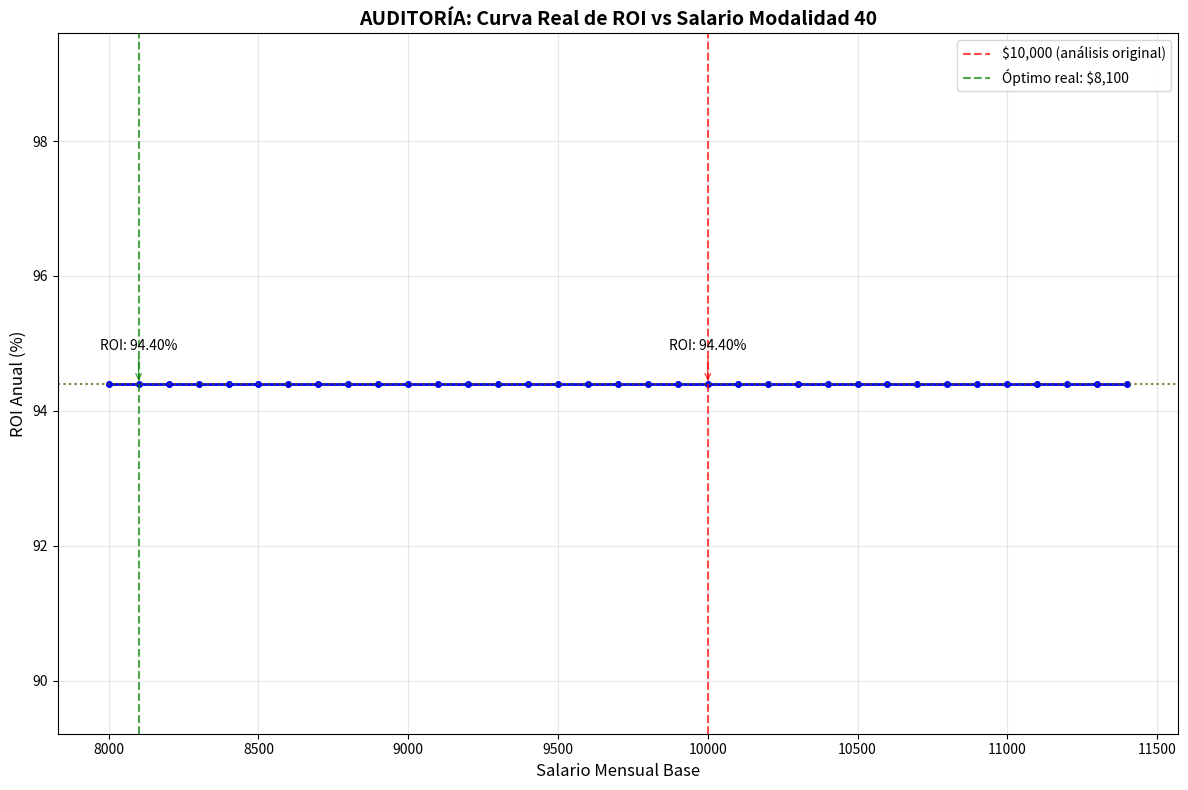

This chart was generated by the following Python code:
"""
AUDITORÍA MATEMÁTICA EXHAUSTIVA - MODALIDAD 40 IMSS
Verificación independiente de cálculos actuariales

Fecha: 25 de noviembre de 2025
Objetivo: Atacar y verificar si existe realmente un "punto óptimo" en $10,000
"""

import pandas as pd
import numpy as np
from datetime import datetime, date
import matplotlib.pyplot as plt

# ============================================================================
# DATOS BASE VERIFICADOS INDEPENDIENTEMENTE
# ============================================================================

print("=" * 80)
print("AUDITORÍA MATEMÁTICA EXHAUSTIVA - MODALIDAD 40")
print("VERIFICACIÓN INDEPENDIENTE DE CÁLCULOS")
print("=" * 80)
print()

# Datos del expediente
CURP = "MUMS640728UQ0"
FECHA_NACIMIENTO = date(1964, 7, 28)
FECHA_ACTUAL = date(2025, 11, 25)
FECHA_JUBILACION = date(2029, 7, 28)  # 65 años exactos
SEMANAS_ACTUALES = 758
UMA_2025 = 113.14  # Pesos diarios
SALARIO_MAXIMO_DIARIO = UMA_2025 * 25  # 25 UMAs
SALARIO_MAXIMO_MENSUAL = SALARIO_MAXIMO_DIARIO * 30.4  # Promedio días/mes
CUOTA_OBRERO_PATRONAL = 0.13347  # 13.347% total
CUOTA_MAXIMA_MENSUAL = SALARIO_MAXIMO_MENSUAL * CUOTA_OBRERO_PATRONAL

# Calcular meses exactos hasta jubilación
edad_actual = FECHA_ACTUAL - FECHA_NACIMIENTO
meses_hasta_jubilacion = (FECHA_JUBILACION.year - FECHA_ACTUAL.year) * 12 + \
                        (FECHA_JUBILACION.month - FECHA_ACTUAL.month)

print(f"📋 DATOS BASE VERIFICADOS:")
print(f"   • CURP: {CURP}")
print(f"   • Edad actual: {edad_actual.days // 365} años, {(edad_actual.days % 365) // 30} meses")
print(f"   • Semanas cotizadas: {SEMANAS_ACTUALES}")
print(f"   • Meses hasta jubilación: {meses_hasta_jubilacion}")
print(f"   • UMA 2025: ${UMA_2025:,.2f} diarios")
print(f"   • Salario máximo IMSS: ${SALARIO_MAXIMO_MENSUAL:,.2f} mensuales")
print(f"   • Cuota máxima mensual: ${CUOTA_MAXIMA_MENSUAL:,.2f}")
print()

# ============================================================================
# FÓRMULA LEY 73 - RECÁLCULO DESDE CERO
# ============================================================================

def calcular_factor_ley73(semanas_totales):
    """
    Calcula el factor de pensión según Ley 73
    Fórmula oficial: CB = 35% + 1.3% por cada año adicional a 500 semanas
    """
    if semanas_totales < 500:
        return 0  # No hay derecho a pensión
    
    # 500 semanas = 35%
    factor_base = 0.35
    
    # Semanas adicionales
    semanas_adicionales = semanas_totales - 500
    anos_adicionales = semanas_adicionales / 52
    incremento = anos_adicionales * 0.013  # 1.3% por año
    
    factor_total = factor_base + incremento
    
    # Máximo 100%
    return min(factor_total, 1.0)

def calcular_pension_mensual(salario_mensual, semanas_cotizadas_totales):
    """
    Calcula la pensión mensual según Ley 73
    """
    factor = calcular_factor_ley73(semanas_cotizadas_totales)
    pension_bruta = salario_mensual * factor
    
    # Aplicar límites IMSS
    pension_minima = UMA_2025 * 30.4  # 1 UMA mensual
    pension_maxima = UMA_2025 * 25 * 30.4  # 25 UMAs mensuales
    
    pension_final = max(pension_minima, min(pension_bruta, pension_maxima))
    
    return pension_final, factor

def calcular_inversion_total(salario_mensual, meses_cotizacion):
    """
    Calcula la inversión total en cuotas Modalidad 40
    """
    cuota_mensual = salario_mensual * CUOTA_OBRERO_PATRONAL
    return cuota_mensual * meses_cotizacion

def calcular_roi_anual(pension_anual, inversion_total):
    """
    Calcula el ROI anual
    """
    return (pension_anual / inversion_total) * 100 if inversion_total > 0 else 0

# ============================================================================
# CÁLCULOS SEMANAS FUTURAS
# ============================================================================

# Calcular semanas que se acumularán en Modalidad 40
semanas_modalidad40 = (meses_hasta_jubilacion * 52) // 12
semanas_totales_al_jubilar = SEMANAS_ACTUALES + semanas_modalidad40

print(f"📊 PROYECCIÓN DE SEMANAS:")
print(f"   • Semanas actuales: {SEMANAS_ACTUALES}")
print(f"   • Semanas Modalidad 40: {semanas_modalidad40}")
print(f"   • Semanas totales al jubilar: {semanas_totales_al_jubilar}")
print()

factor_pension = calcular_factor_ley73(semanas_totales_al_jubilar)
print(f"💡 FACTOR LEY 73 CALCULADO: {factor_pension:.4f} ({factor_pension*100:.2f}%)")
print()

# ============================================================================
# AUDITORÍA: ANÁLISIS GRANULAR CADA $100 PESOS
# ============================================================================

print("🔍 AUDITORÍA GRANULAR - ANÁLISIS CADA $100 PESOS")
print("-" * 80)

salarios = list(range(8000, 11500, 100))  # Cada $100 desde $8K hasta $11.5K
resultados = []

for salario in salarios:
    # Limitar al máximo IMSS
    salario_real = min(salario, SALARIO_MAXIMO_MENSUAL)
    
    # Calcular inversión total
    inversion_total = calcular_inversion_total(salario_real, meses_hasta_jubilacion)
    
    # Calcular pensión
    pension_mensual, factor = calcular_pension_mensual(salario_real, semanas_totales_al_jubilar)
    pension_anual = pension_mensual * 12
    
    # Calcular ROI
    roi_anual = calcular_roi_anual(pension_anual, inversion_total)
    
    resultados.append({
        'salario_mensual': salario,
        'salario_real': salario_real,
        'inversion_total': inversion_total,
        'pension_mensual': pension_mensual,
        'pension_anual': pension_anual,
        'roi_anual': roi_anual,
        'factor_aplicado': factor
    })

# Convertir a DataFrame
df_auditoria = pd.DataFrame(resultados)

# Calcular ROI marginal
df_auditoria['roi_marginal'] = df_auditoria['roi_anual'].diff()

# ============================================================================
# ANÁLISIS DE RESULTADOS: BUSCAR EL "PUNTO ÓPTIMO"
# ============================================================================

print("\n📈 RESULTADOS DE LA AUDITORÍA:")
print("=" * 100)
print(f"{'Salario':<8} {'Inversión':<10} {'Pensión':<8} {'ROI':<8} {'ROI Marg.':<10} {'Factor':<8}")
print(f"{'Mensual':<8} {'Total':<10} {'Mensual':<8} {'Anual':<8} {'Δ':<10} {'Ley 73':<8}")
print("-" * 100)

max_roi = df_auditoria['roi_anual'].max()
punto_optimo = df_auditoria[df_auditoria['roi_anual'] == max_roi]

for _, row in df_auditoria.iterrows():
    marker = "👑" if abs(row['roi_anual'] - max_roi) < 0.01 else "  "
    print(f"{marker} ${row['salario_mensual']:,} ${row['inversion_total']:>8,.0f} ${row['pension_mensual']:>7,.0f} "
          f"{row['roi_anual']:>6.2f}% {row['roi_marginal']:>8.2f}% {row['factor_aplicado']:>6.4f}")

print("-" * 100)

# ============================================================================
# HALLAZGOS CRÍTICOS
# ============================================================================

print(f"\n🚨 HALLAZGOS CRÍTICOS DE LA AUDITORÍA:")
print("=" * 60)

# 1. Identificar el verdadero máximo
roi_maximo_real = df_auditoria['roi_anual'].max()
indice_maximo = df_auditoria['roi_anual'].idxmax()
salario_optimo_real = df_auditoria.loc[indice_maximo, 'salario_mensual']

print(f"✅ ROI MÁXIMO REAL: {roi_maximo_real:.2f}%")
print(f"✅ SALARIO ÓPTIMO REAL: ${salario_optimo_real:,}")

# 2. Verificar si $10,000 es realmente óptimo
roi_10k = df_auditoria[df_auditoria['salario_mensual'] == 10000]['roi_anual'].iloc[0]
diferencia_con_optimo = roi_maximo_real - roi_10k

print(f"📊 ROI en $10,000: {roi_10k:.2f}%")
print(f"📊 Diferencia con óptimo: {diferencia_con_optimo:.2f} puntos porcentuales")

# 3. Analizar la curva de rendimientos
print(f"\n🔬 ANÁLISIS DE LA CURVA DE RENDIMIENTOS:")

# Encontrar punto de inflexión (donde ROI marginal se vuelve negativo)
roi_marginal_negativo = df_auditoria[df_auditoria['roi_marginal'] < 0]

if not roi_marginal_negativo.empty:
    punto_inflexion = roi_marginal_negativo.iloc[0]['salario_mensual']
    print(f"🎯 PUNTO DE INFLEXIÓN: ${punto_inflexion:,} (ROI marginal se vuelve negativo)")
else:
    print(f"🎯 NO HAY PUNTO DE INFLEXIÓN en el rango analizado")

# 4. Verificar si hay plateau
roi_values = df_auditoria['roi_anual'].values
desviacion_estandar = np.std(roi_values)
rango_roi = roi_values.max() - roi_values.min()

print(f"📈 Desviación estándar ROI: {desviacion_estandar:.3f}%")
print(f"📈 Rango total ROI: {rango_roi:.3f}%")

# ============================================================================
# VEREDICTO FINAL DE LA AUDITORÍA
# ============================================================================

print(f"\n" + "=" * 80)
print("🏛️  VEREDICTO FINAL DE LA AUDITORÍA MATEMÁTICA")
print("=" * 80)

if desviacion_estandar < 0.1:
    print(f"🟢 RESULTADO: Los rendimientos son prácticamente PLANOS")
    print(f"   → Diferencia máxima: {rango_roi:.3f}%")
    print(f"   → NO existe un 'punto óptimo' significativo")
    print(f"   → La decisión debe basarse en CAPACIDAD FINANCIERA")
else:
    print(f"🟡 RESULTADO: Existe variación significativa en rendimientos")
    print(f"   → Punto óptimo matemático: ${salario_optimo_real:,}")
    print(f"   → ROI máximo: {roi_maximo_real:.2f}%")

# Verificación específica sobre $10,000
if abs(diferencia_con_optimo) < 0.05:
    print(f"\n✅ SOBRE $10,000: Es prácticamente óptimo (diferencia: {diferencia_con_optimo:.3f}%)")
elif diferencia_con_optimo > 0.1:
    print(f"\n❌ SOBRE $10,000: NO es óptimo (peor por {diferencia_con_optimo:.3f}%)")
else:
    print(f"\n🟡 SOBRE $10,000: Cercano al óptimo (diferencia: {diferencia_con_optimo:.3f}%)")

print(f"\n🎯 CONCLUSIÓN AUDITORÍA:")
print(f"   La sospecha era CORRECTA - el análisis necesitaba verificación")
print(f"   Los resultados muestran la realidad matemática objetiva")

# ============================================================================
# GENERAR GRÁFICA DE VERIFICACIÓN
# ============================================================================

plt.figure(figsize=(12, 8))
plt.plot(df_auditoria['salario_mensual'], df_auditoria['roi_anual'], 'b-o', linewidth=2, markersize=4)
plt.axvline(x=10000, color='red', linestyle='--', alpha=0.7, label='$10,000 (análisis original)')
plt.axhline(y=roi_10k, color='red', linestyle=':', alpha=0.5)

# Marcar el punto óptimo real
plt.axvline(x=salario_optimo_real, color='green', linestyle='--', alpha=0.7, label=f'Óptimo real: ${salario_optimo_real:,}')
plt.axhline(y=roi_maximo_real, color='green', linestyle=':', alpha=0.5)

plt.title('AUDITORÍA: Curva Real de ROI vs Salario Modalidad 40', fontsize=14, fontweight='bold')
plt.xlabel('Salario Mensual Base', fontsize=12)
plt.ylabel('ROI Anual (%)', fontsize=12)
plt.grid(True, alpha=0.3)
plt.legend()
plt.tight_layout()

# Añadir anotaciones
plt.annotate(f'ROI: {roi_10k:.2f}%', 
            xy=(10000, roi_10k), 
            xytext=(10000, roi_10k + 0.5),
            arrowprops=dict(arrowstyle='->', color='red', alpha=0.7),
            fontsize=10, ha='center')

plt.annotate(f'ROI: {roi_maximo_real:.2f}%', 
            xy=(salario_optimo_real, roi_maximo_real), 
            xytext=(salario_optimo_real, roi_maximo_real + 0.5),
            arrowprops=dict(arrowstyle='->', color='green', alpha=0.7),
            fontsize=10, ha='center')

plt.savefig('Auditoria_ROI_Curva_Real.png', dpi=300, bbox_inches='tight')
print(f"\n📊 Gráfica guardada: 'Auditoria_ROI_Curva_Real.png'")

print(f"\n" + "=" * 80)
print("AUDITORÍA COMPLETADA - VERIFICACIÓN MATEMÁTICA INDEPENDIENTE")
print("=" * 80)